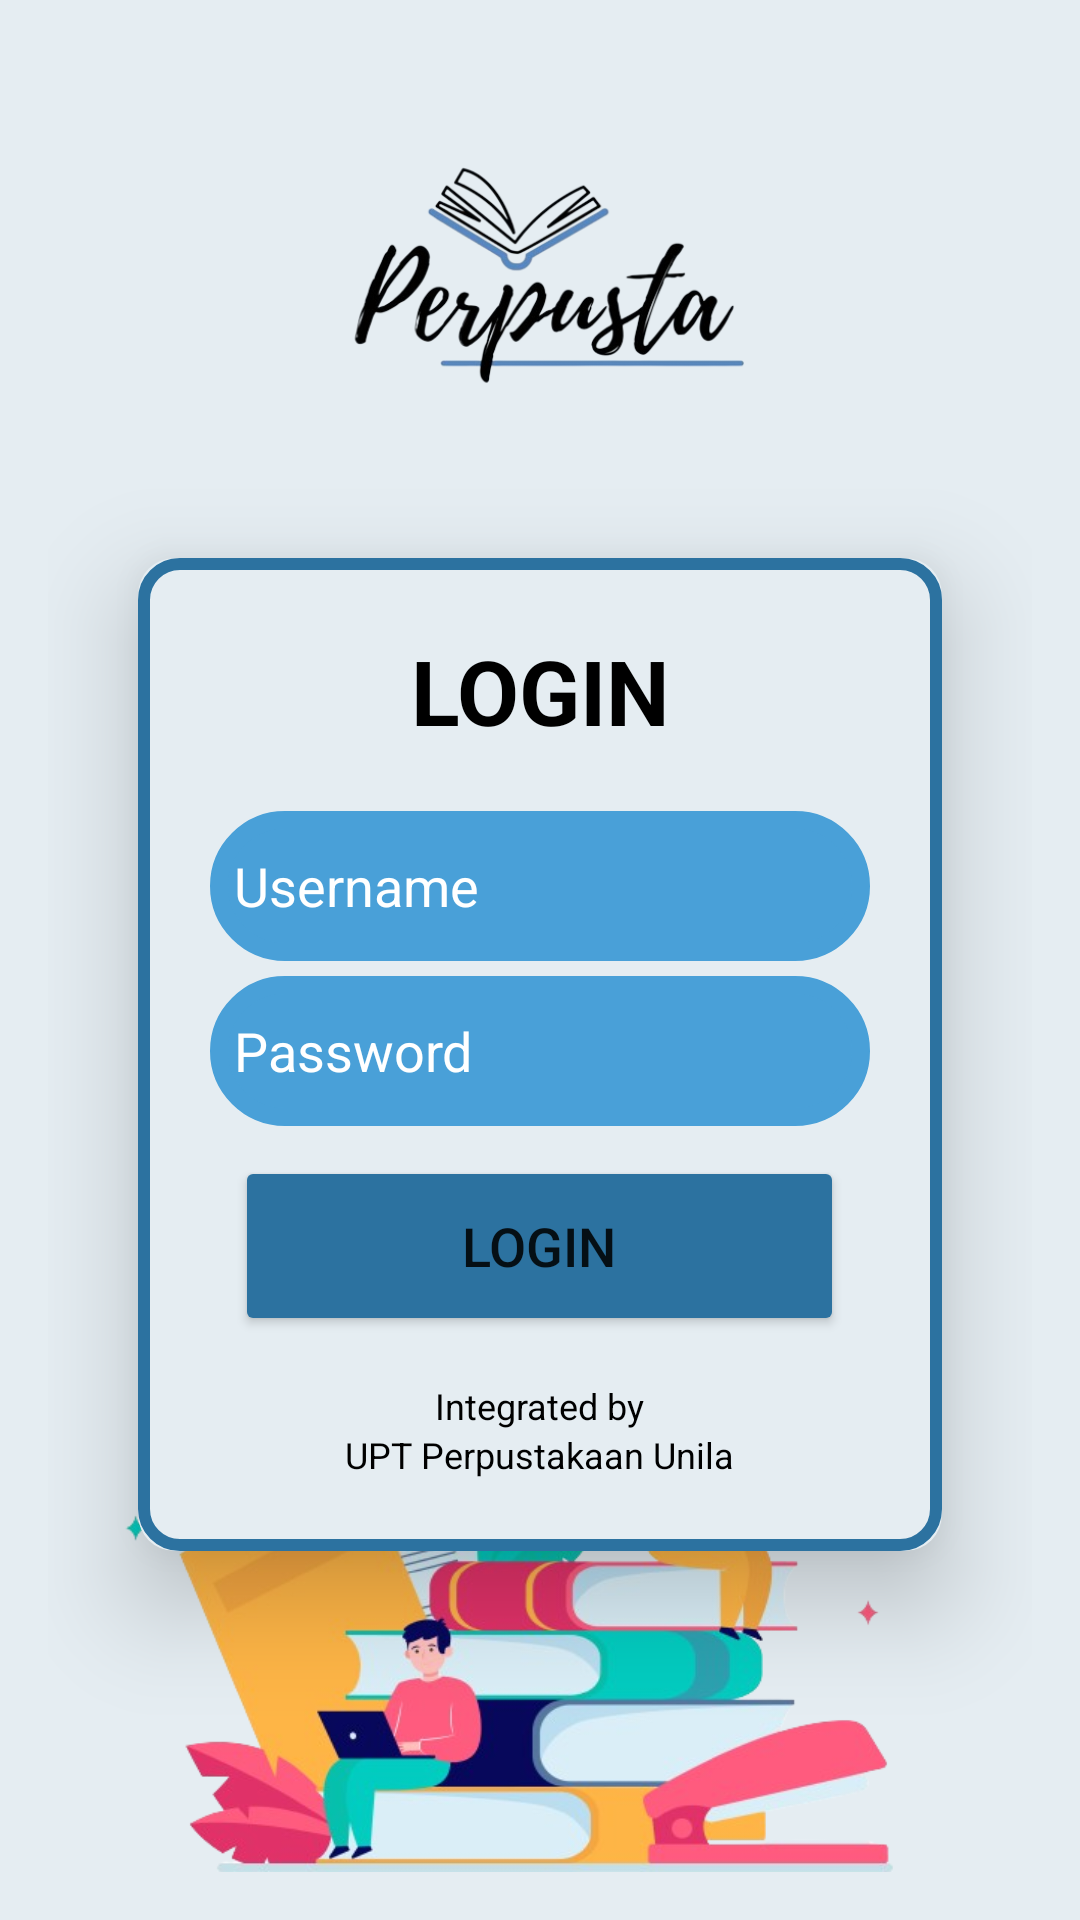

Write the Android layout XML for this screen, with the resource values it uses.
<!-- AndroidManifest.xml: application theme Theme.Perpusta -->
<!-- res/layout/fragment_login.xml -->
<?xml version="1.0" encoding="utf-8"?>
<RelativeLayout xmlns:android="http://schemas.android.com/apk/res/android"
    xmlns:app="http://schemas.android.com/apk/res-auto"
    xmlns:tools="http://schemas.android.com/tools"
    android:layout_width="match_parent"
    android:layout_height="match_parent"
    android:padding="16dp"
    android:background="@color/background_color"
    tools:context=".ui.LoginFragment">

    <ImageView
        android:id="@+id/logoLogin"
        android:contentDescription="@string/logo"
        android:layout_width="170dp"
        android:layout_height="170dp"
        android:scaleType="centerInside"
        android:layout_centerHorizontal="true"
        android:src="@drawable/logo_nobg" />

    <androidx.cardview.widget.CardView
        android:id="@+id/loginCard"
        android:layout_width="match_parent"
        android:layout_height="wrap_content"
        android:layout_below="@id/logoLogin"
        android:layout_marginLeft="30dp"
        android:layout_marginRight="30dp"
        app:cardCornerRadius="12dp"
        app:cardElevation="20dp"
        android:background="@color/background_color"
        android:backgroundTint="@color/background_color"
        >

        <LinearLayout
            android:layout_width="match_parent"
            android:layout_height="wrap_content"
            android:orientation="vertical"
            android:padding="24dp"
            android:background="@drawable/card_text">

            <TextView
                android:layout_width="match_parent"
                android:layout_height="wrap_content"
                android:text="@string/login"
                android:id="@+id/loginText"
                android:textSize="30sp"
                android:textAlignment="center"
                android:textColor="@color/black"
                android:textStyle="bold"/>

            <EditText
                android:layout_width="match_parent"
                android:layout_height="50dp"
                android:id="@+id/username"
                android:background="@drawable/card_edittext"
                android:layout_marginTop="20dp"
                android:padding="8dp"
                android:hint="@string/username"
                android:textColorHint="#FFFFFF"
                android:drawableStart="@drawable/ic_baseline_person_24"
                android:textColor="@color/white"
                android:drawablePadding="8dp"
                android:backgroundTint="@color/light_blue"
                android:autofillHints="username"
                android:inputType="text" />
            <EditText
                android:layout_width="match_parent"
                android:layout_height="50dp"
                android:id="@+id/password"
                android:background="@drawable/card_edittext"
                android:layout_marginTop="5dp"
                android:padding="8dp"
                android:hint="@string/password"
                android:textColorHint="#FFFFFF"
                android:drawableStart="@drawable/ic_baseline_lock_24"
                android:textColor="@color/white"
                android:drawablePadding="8dp"
                android:backgroundTint="@color/light_blue"
                android:inputType="textPassword"
                android:autofillHints="" />

            <Button
                android:layout_width="203dp"
                android:layout_height="60dp"
                android:text="@string/login"
                android:id="@+id/loginButton"
                android:layout_gravity="center_horizontal"
                android:textSize="18sp"
                android:layout_marginTop="10dp"
                android:backgroundTint="@color/blue"
                app:cornerRadius = "20dp"/>

            <TextView
                android:id="@+id/integrated_by"
                android:layout_width="wrap_content"
                android:layout_height="wrap_content"
                android:text="@string/integrated_by"
                android:layout_marginTop="15dp"
                android:layout_gravity="center_horizontal"
                android:textSize="12sp"
                android:textColor="@color/black"/>

            <TextView
                android:id="@+id/upt"
                android:layout_width="wrap_content"
                android:layout_height="wrap_content"
                android:text="@string/upt"
                android:layout_gravity="center_horizontal"
                android:textSize="12sp"
                android:textColor="@color/black"/>
        </LinearLayout>

    </androidx.cardview.widget.CardView>

    <ImageView
        android:id="@+id/anim_login"
        android:layout_width="300dp"
        android:layout_height="200dp"
        android:src="@drawable/anim_login"
        android:scaleType="fitXY"
        android:contentDescription="@string/img"
        android:layout_centerHorizontal="true"
        android:layout_alignParentBottom="true"/>
</RelativeLayout>
<!-- resources referenced by this layout -->
<resources>
  <color name="background_color">#E5EDF2</color>
  <color name="black">#FF000000</color>
  <color name="blue">#2C72A0</color>
  <color name="light_blue">#49A0D8</color>
  <color name="white">#FFFFFFFF</color>
  <!-- drawable anim_login: png bitmap (drawable-v24, 161390 bytes) -->
  <!-- drawable card_edittext (drawable) -->
  <?xml version="1.0" encoding="utf-8"?>
  <shape xmlns:android="http://schemas.android.com/apk/res/android"
      android:shape="rectangle">
  
      <stroke
          android:width="6dp"
          android:color="@color/blue"/>
  
      <corners
          android:radius="25dp"/>
  
  </shape>
  <!-- drawable card_text (drawable) -->
  <?xml version="1.0" encoding="utf-8"?>
  <shape xmlns:android="http://schemas.android.com/apk/res/android"
      android:shape="rectangle">
  
      <stroke
          android:width="4dp"
          android:color="@color/blue"/>
  
      <corners
          android:radius="12dp"/>
  
  </shape>
  <!-- drawable logo_nobg: png bitmap (drawable-v24, 75526 bytes) -->
  <string name="img">img</string>
  <string name="integrated_by">Integrated by</string>
  <string name="login">LOGIN</string>
  <string name="logo">logo</string>
  <string name="password">Password</string>
  <string name="upt">UPT Perpustakaan Unila</string>
  <string name="username">Username</string>
  <style name="Theme.Perpusta" parent="Theme.MaterialComponents.DayNight.DarkActionBar">
          
          <item name="colorPrimary">@color/blue</item>
          <item name="colorPrimaryVariant">@color/light_blue</item>
          <item name="colorOnPrimary">@color/white</item>
          
          <item name="colorSecondary">@color/chardonnay</item>
          <item name="colorSecondaryVariant">@color/grey</item>
          <item name="colorOnSecondary">@color/black</item>
          
          <item name="android:statusBarColor">?attr/colorPrimaryVariant</item>
          
      </style>
  <color name="chardonnay">#FFB052</color>
  <color name="grey">#808080</color>
</resources>
